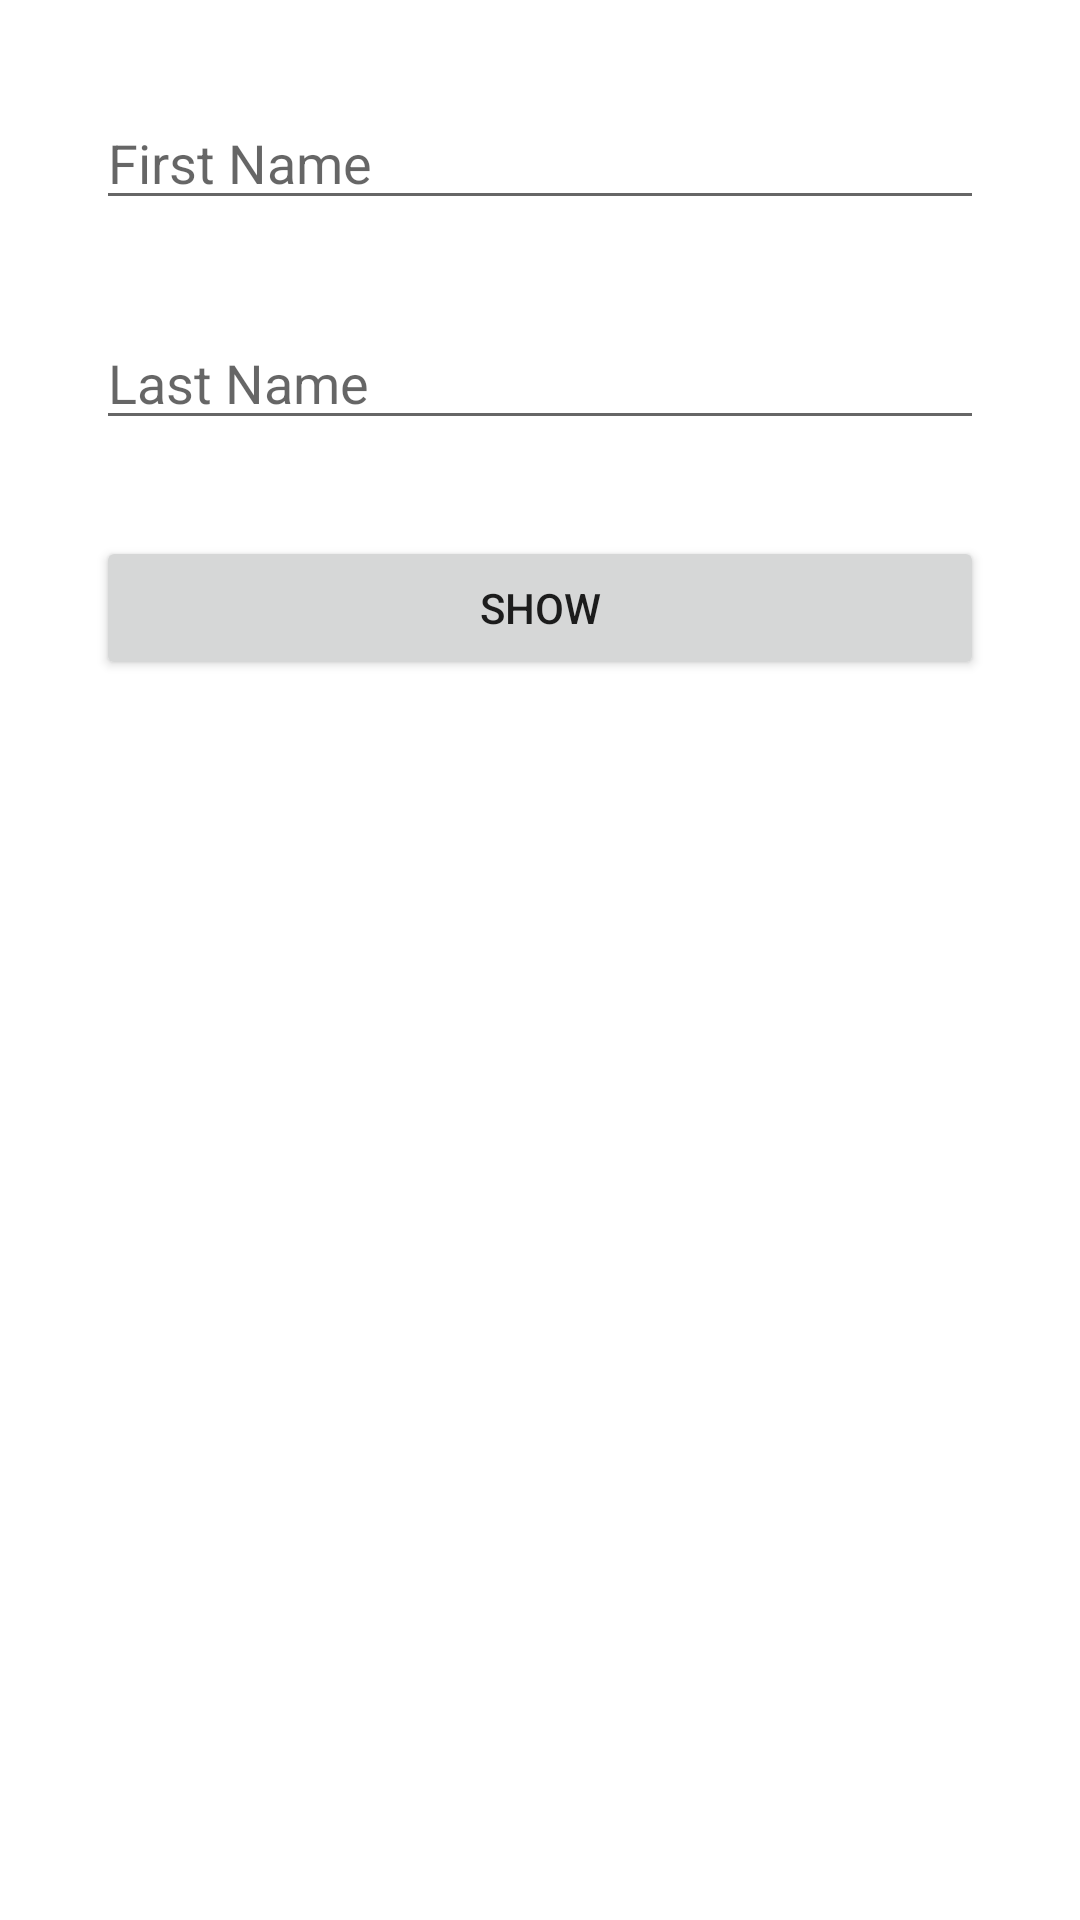

Reconstruct the res/layout file that produces this screen, plus the resources it refers to.
<!-- AndroidManifest.xml: application theme Theme.Lista01 -->
<!-- res/layout/activity_exe07.xml -->
<?xml version="1.0" encoding="utf-8"?>
<androidx.constraintlayout.widget.ConstraintLayout
        xmlns:android="http://schemas.android.com/apk/res/android"
        xmlns:tools="http://schemas.android.com/tools"
        xmlns:app="http://schemas.android.com/apk/res-auto"
        android:layout_width="match_parent"
        android:layout_height="match_parent"
        tools:context=".Exe07Activity">

    <EditText
            android:layout_width="0dp"
            android:layout_height="wrap_content"
            android:inputType="textPersonName"
            android:ems="10"
            android:id="@+id/txtFirstName07"
            app:layout_constraintTop_toTopOf="parent"
            android:layout_marginTop="32dp" app:layout_constraintStart_toStartOf="parent"
            app:layout_constraintEnd_toEndOf="parent" android:layout_marginStart="32dp"
            android:layout_marginEnd="32dp" android:hint="First Name"/>
    <EditText
            android:layout_width="0dp"
            android:layout_height="wrap_content"
            android:inputType="textPersonName"
            android:ems="10"
            android:id="@+id/txtLastName07"
            app:layout_constraintTop_toBottomOf="@+id/txtFirstName07" app:layout_constraintEnd_toEndOf="parent"
            app:layout_constraintStart_toStartOf="parent" android:layout_marginTop="32dp"
            android:layout_marginStart="32dp" android:layout_marginEnd="32dp" android:hint="Last Name"/>
    <Button
            android:text="Show"
            android:layout_width="0dp"
            android:layout_height="wrap_content" android:id="@+id/btnShow07"
            app:layout_constraintTop_toBottomOf="@+id/txtLastName07" app:layout_constraintEnd_toEndOf="parent"
            app:layout_constraintStart_toStartOf="parent" android:layout_marginTop="32dp"
            android:layout_marginStart="32dp" android:layout_marginEnd="32dp"/>
</androidx.constraintlayout.widget.ConstraintLayout>
<!-- resources referenced by this layout -->
<resources>
  <style name="Theme.Lista01" parent="Theme.MaterialComponents.DayNight.DarkActionBar">
          
          <item name="colorPrimary">@color/purple_500</item>
          <item name="colorPrimaryVariant">@color/purple_700</item>
          <item name="colorOnPrimary">@color/white</item>
          
          <item name="colorSecondary">@color/teal_200</item>
          <item name="colorSecondaryVariant">@color/teal_700</item>
          <item name="colorOnSecondary">@color/black</item>
          
          <item name="android:statusBarColor" tools:targetApi="l">?attr/colorPrimaryVariant</item>
          
      </style>
  <!-- not gathered from this repository: default colours our renderer supplied (Android Studio template values) -->
  <color name="purple_500">#FF6200EE</color>
  <color name="purple_700">#FF3700B3</color>
  <color name="teal_200">#FF03DAC5</color>
  <color name="teal_700">#FF018786</color>
  <color name="black">#FF000000</color>
  <color name="white">#FFFFFFFF</color>
</resources>
